Run: headless pygame with SDL's dummy video driver; simulated clock (each Clock.tick advances the game by its frame time, no real sleeping); random seed 0; keys injected as events and as key.get_pressed() state; no mouse input.
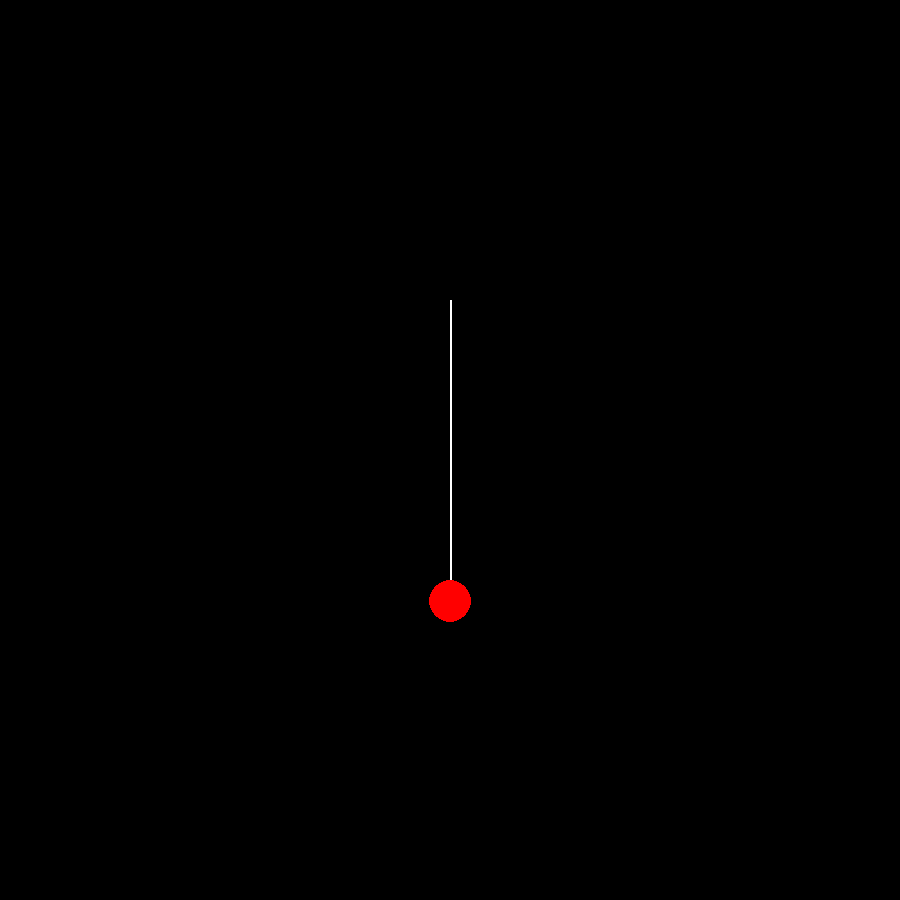
Frame 1 of 4 · flips 1–60 · no input
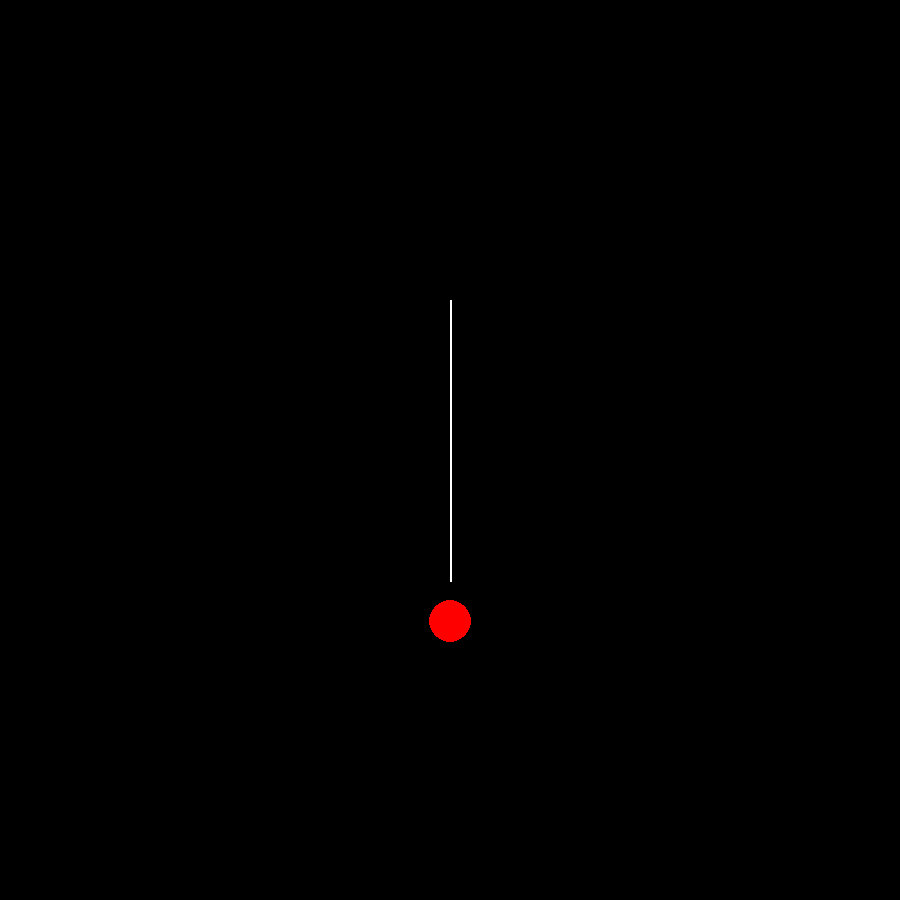
Frame 2 of 4 · flips 61–180 · tapped SPACE, RETURN · held RIGHT (→), D
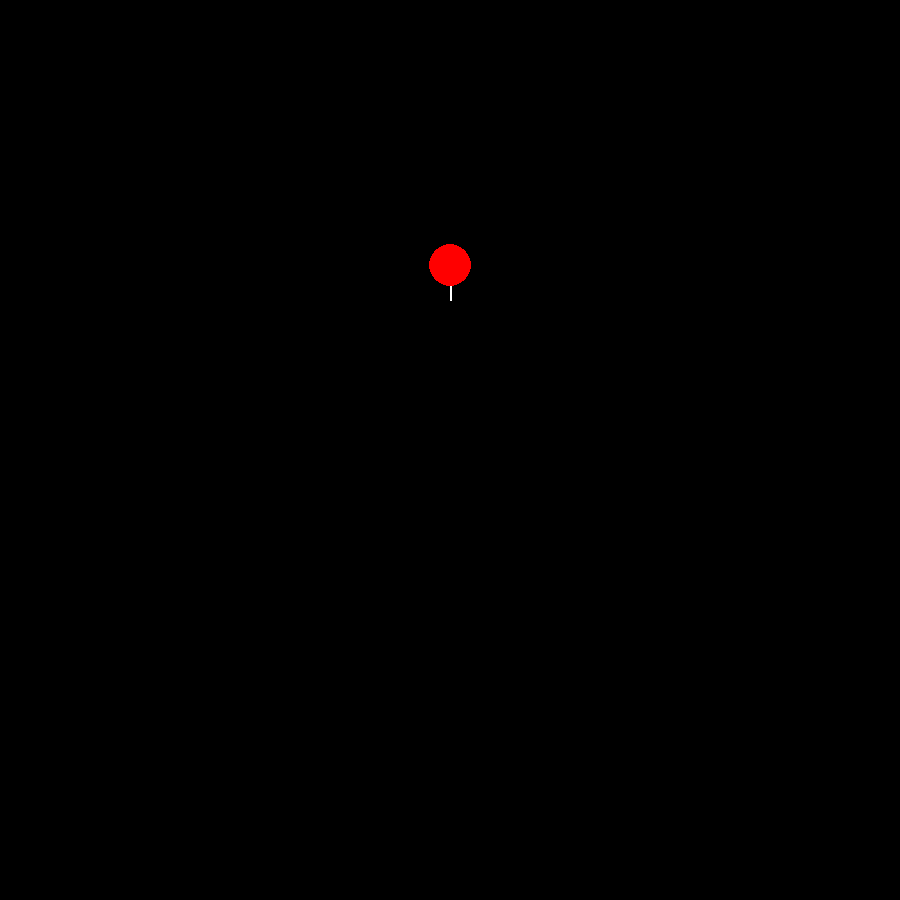
Frame 3 of 4 · flips 181–300 · held DOWN (↓), S
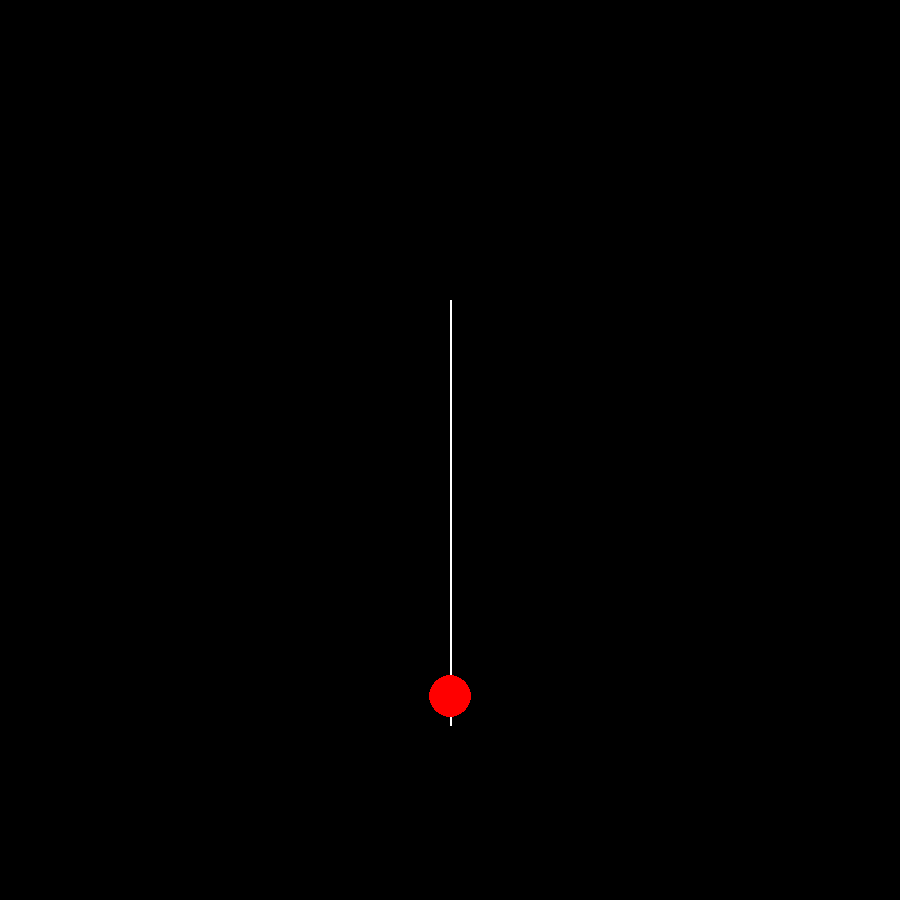
Frame 4 of 4 · flips 301–420 · held LEFT (←), A, UP (↑), W

The pygame program that drew these frames:

# -*- coding: utf-8 -*-
"""
Created on Sun Jun 14 07:50:32 2020

@author: Danny
"""

import pygame
import math
import random

RED = (255, 0, 0)
GREEN = (0, 255, 0)
BLUE = (0, 0, 255)
ORANGE = (255, 128, 0)
YELLOW = (242, 224, 63) 
BLACK = (0, 0, 0)
WHITE = (255, 255, 255)
rand_col = (random.randint(0,255), random.randint(0,255), random.randint(0,255))

g = 9.81
vel_limit = 30

## Setting window size, defining screen
win_size = (900, 900)
screen = pygame.display.set_mode(win_size)

## Defining centre of screen
centre = (int(win_size[0]/2), int(win_size[1]/2))

## Initialise window
pygame.init()

## Defining clock object
clock = pygame.time.Clock()

## Window runtime loop
win_loop = True

def magDir(x, y):
    return math.sqrt(x**2 + y**2), round(math.atan2(y, x), 5)

def resolve(mag, t):
    return mag*math.cos(t), mag*math.sin(t)

def direction(x, y):
    print (math.atan2(y, x))
    return math.atan2(y, x)

def mag(x, y):
    return math.sqrt(x**2 + y**2)

def setMag(x, y, m):
    
    magnitude = mag(x, y)
    
    if magnitude == 0:
        return 0, 0
    else:
    
        x = x/magnitude * m
        y = y/magnitude * m
    
    return x, y

def unitVector(x, y):
    x, y = setMag(x, y, 1)
    
    return x, y

def limit(x, y, a):
    if mag(x, y) >= a:
        x, y = setMag(x, y, a)
        
    return x, y


def changePos(px, py, vx, vy):
    
    px += vx
    py += vy
    
    return px, py

def changeVel(vx, vy, ax, ay):
    vx += ax
    vy += ay
    
    return vx, vy
    
class Body(object):
    def __init__(self, col, mass, p, v, a, f):
        self.col = col
        self.mass = mass
        self.radius = int(math.sqrt(mass) * 3)
        
        self.px = p[0]
        self.py = p[1]
        
        self.vx = v[0]
        self.vy = v[1]
        
        self.ax = a[0]
        self.ay = a[1]
        
        self.fx = f[0]
        self.fy = f[1]
        
        self.weight = [0, self.mass * g]
    
    def changePos(self):
        
        self.px = int(self.px + self.vx)
        self.py = int(self.py + self.vy)
    
    def changeVel(self):
        self.vx += self.ax
        self.vy += self.ay
        
    def changeAcc(self):
        self.ax += self.fx/self.mass
        self.ay += self.fy/self.mass
        
    def applyForce(self, force):
        self.fx += force[0]
        self.fy += force[1]
        #print (self.fy)
        
        #drawArrow(screen, (100, 255, 0), (self.px, self.py),(self.px +force[0] , self.py+force[1]*0.1 ))
    
    def moveToMouse(self, mouse):
        self.ax = mouse[0] - self.px
        self.ay = mouse[1] - self.py
        
        self.ax, self.ay = setMag(self.ax, self.ay, acc_val)
        
        self.changeVel()
        
        self.vx, self.vy = limit(self.vx, self.vy, vel_limit)
        self.changePos()
    
    def bounce(self):
        if self.px + self.vx >= win_size[0] or self.px + self.vx < 0:
            self.vx = -self.vx
            
        if self.py + self.vy >= win_size[1] or self.py + self.vy < 0:
            self.vy = -self.vy
        
        self.changePos()
    
    def stick(self):
            
        if self.py + self.vy >= win_size[1] - (1 * self.radius) or self.py + self.vy - self.radius <= 0:
            #i.vy = -i.vy
            self.py = win_size[1] - (1 * self.radius)
            #i.py = 0
            #pass
        else:
            self.changePos()

class Spring(object):
    def __init__(self, k, rest_length, origin):
        self.k = k
        self.rest_length = rest_length
        self.origin = origin
        
    
    def start(self, body, stretch):
        body.px = self.origin[0]
        body.py = self.origin[1] + self.rest_length + stretch
    
    def connect(self, body):
        stretch = body.py - (self.rest_length + self.origin[1])
        
        force = -self.k * stretch
        
        #print (force)
        
        body.applyForce((0, force))
        pygame.draw.line(screen, WHITE, self.origin, (body.px, body.py), 2)
        #print (force, body.ay)
        print('x=',stretch)
    
    def limit(self, body):
        if body.py < self.origin[1]:
            body.py = self.origin[1]+1
        if body.py > 800:
            body.py = 799
        
    
        
body1 = Body(RED, 50, (centre[0], 0),
             (0, 0),
             (0, 0),
             (0, 0))

bodies = [body1]

s1 = Spring(0.1, 200, (centre[0], 300))

s1.start(body1, 20)

while win_loop:
    ## Refills background
    screen.fill((0, 0, 0))
    
    ## Checks for QUIT event to break loop
    for i in pygame.event.get():
        if i.type == pygame.QUIT:
            win_loop = False
    
    for i in bodies:
        
        #i.ax, i.ay = 0, 0
        i.fx, i.fy = 0, 0
        
        s1.connect(i)
        s1.limit(i)
        #i.applyForce(i.weight)
        
        i.changeAcc()
        i.ay = i.ay * 0.9
        
        #i.ax, i.ay = setMag(i.ax, i.ay, 0.5)
        
        i.changeVel()
        
        #i.vx, i.vy = limit(i.vx, i.vy, vel_limit)
        
        #i.bounce()
        #i.stick()
        
        i.changePos()
            
        pygame.draw.circle(screen, i.col, (i.px, i.py), i.radius)

    ## Update screen
    pygame.display.flip()
    clock.tick(60)
    
## Close window
pygame.quit()
